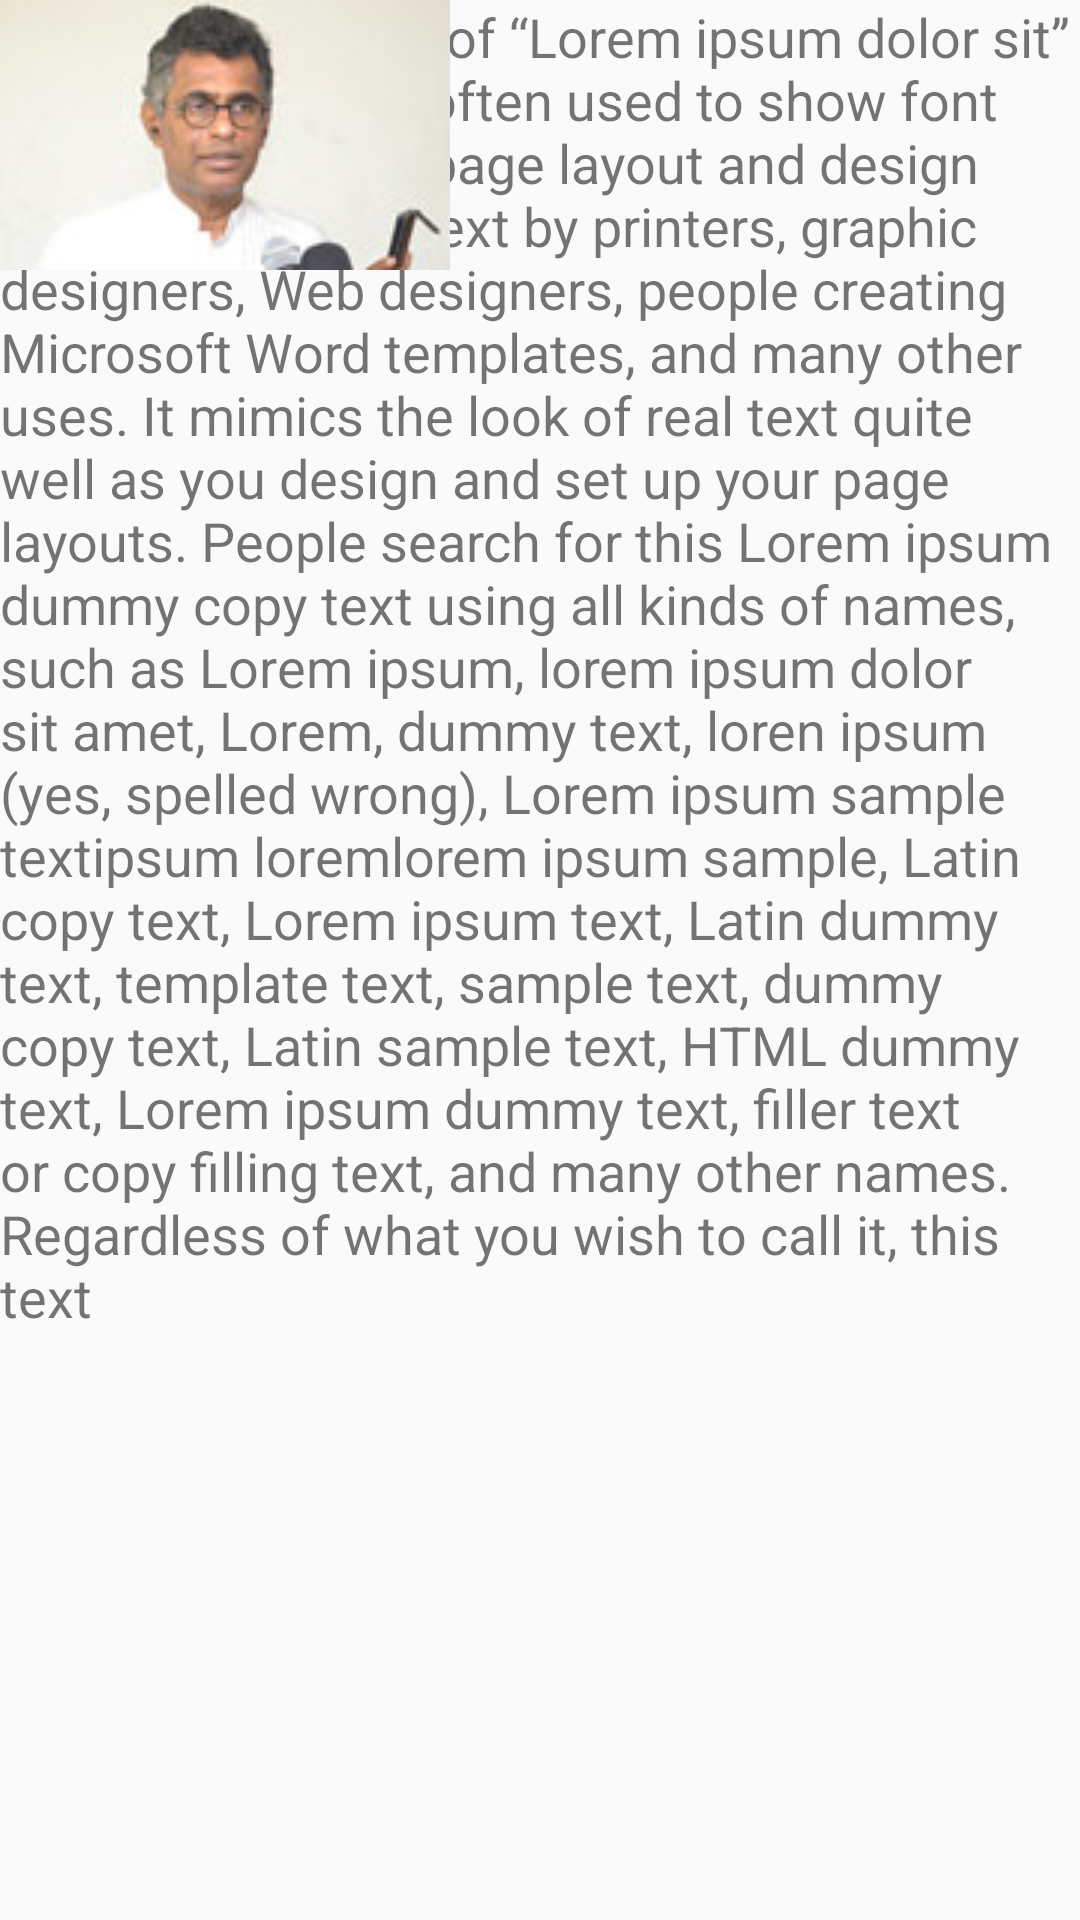

The Android layout XML behind this screen, and the referenced resources:
<!-- AndroidManifest.xml: application theme AppTheme -->
<!-- res/layout/fragment_leadership_message.xml -->
<ScrollView xmlns:android="http://schemas.android.com/apk/res/android"
    xmlns:tools="http://schemas.android.com/tools"
    android:layout_width="match_parent"
    android:layout_height="wrap_content"
    android:fillViewport="true"
    android:layout_margin="20dp"
    tools:context="org.neosoft.com.JHU.fragments.LeadershipMessageFragment">


    <RelativeLayout
        android:layout_width="match_parent"
        android:layout_height="match_parent">

        <TextView
            android:id="@+id/message_view"
            android:layout_width="match_parent"
            android:layout_height="wrap_content"
            android:text="@string/LeadersMessage"
            android:textSize="18.0sp" />

        <ImageView
            android:id="@+id/icon"
            android:layout_width="wrap_content"
            android:layout_height="wrap_content"
            android:src="@drawable/champk" />
    </RelativeLayout>
</ScrollView>
<!-- resources referenced by this layout -->
<resources>
  <!-- drawable champk: jpg bitmap (drawable, 2987 bytes) -->
  <string name="LeadersMessage">Below is a sample of “Lorem ipsum dolor sit” dummy copy text often used to show font face samples,
          for page layout and design as sample layout text by printers, graphic designers, Web designers,
          people creating Microsoft Word templates, and many other uses.
          It mimics the look of real text quite well as you design and set up your page layouts.
          People search for this Lorem ipsum dummy copy text using all kinds of names, such as Lorem ipsum,
          lorem ipsum dolor sit amet, Lorem, dummy text, loren ipsum (yes, spelled wrong),
          Lorem ipsum sample textipsum loremlorem ipsum sample, Latin copy text, Lorem ipsum text,
          Latin dummy text, template text, sample text, dummy copy text, Latin sample text, HTML dummy text,
          Lorem ipsum dummy text, filler text or copy filling text, and many other names.
          Regardless of what you wish to call it, this text </string>
  <style name="AppTheme" parent="Theme.AppCompat.Light.NoActionBar">
          
          <item name="colorPrimary">@color/colorPrimary</item>
          <item name="colorPrimaryDark">@color/colorPrimaryDark</item>
          <item name="colorAccent">@color/colorAccent</item>
      </style>
  <!-- not gathered from this repository: default colours our renderer supplied (Android Studio template values) -->
  <color name="colorPrimary">#FF6200EE</color>
  <color name="colorPrimaryDark">#FF3700B3</color>
  <color name="colorAccent">#FF03DAC5</color>
</resources>
